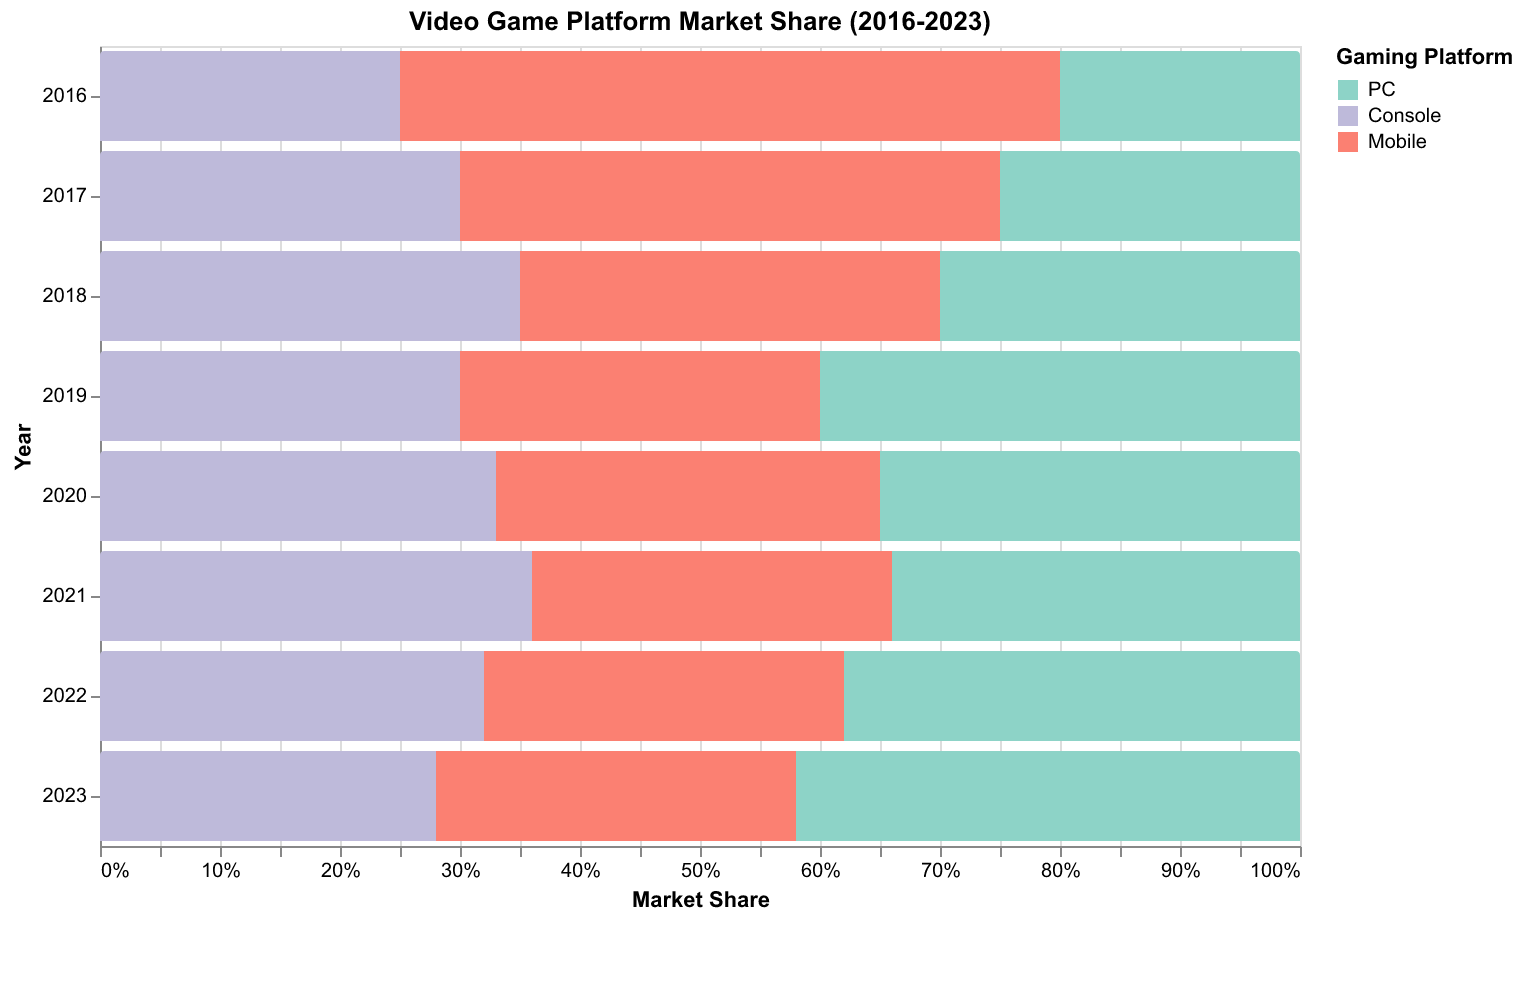

Data behind this chart, as committed beside it:
Year, PC, Console, Mobile
2016, 20, 25, 55
2017, 25, 30, 45
2018, 30, 35, 35
2019, 40, 30, 30
2020, 35, 33, 32
2021, 34, 36, 30
2022, 38, 32, 30
2023, 42, 28, 30
